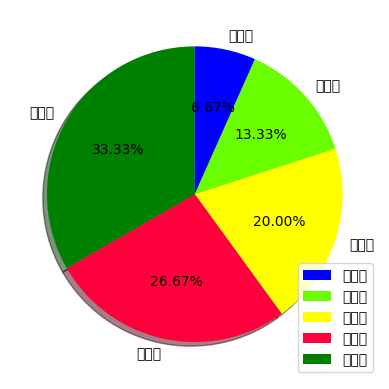

This chart was generated by the following Python code:
import matplotlib.pyplot as plt

plt.rcParams['font.family'] = 'Malgun Gothic'

slices = [1, 2, 3, 4, 5]
myindex = ['이상화', '한용운', '노천명', '윤동주', '이육사']
mycolors = ['blue', '#6AFF00', 'yellow', '#FF003C', 'green']
mylist = [30, 20, 40, 60, 50]

fig, ax = plt.subplots()

ax.pie(slices, labels=myindex, shadow=True,
        colors=mycolors, autopct='%1.2f%%', startangle=90, counterclock=False)

ax.legend(loc=4)

filename = 'pieGraph02.png'
plt.savefig(filename, dpi=400, bbox_inches='tight')
print(filename + ' Saved...')
plt.show()

